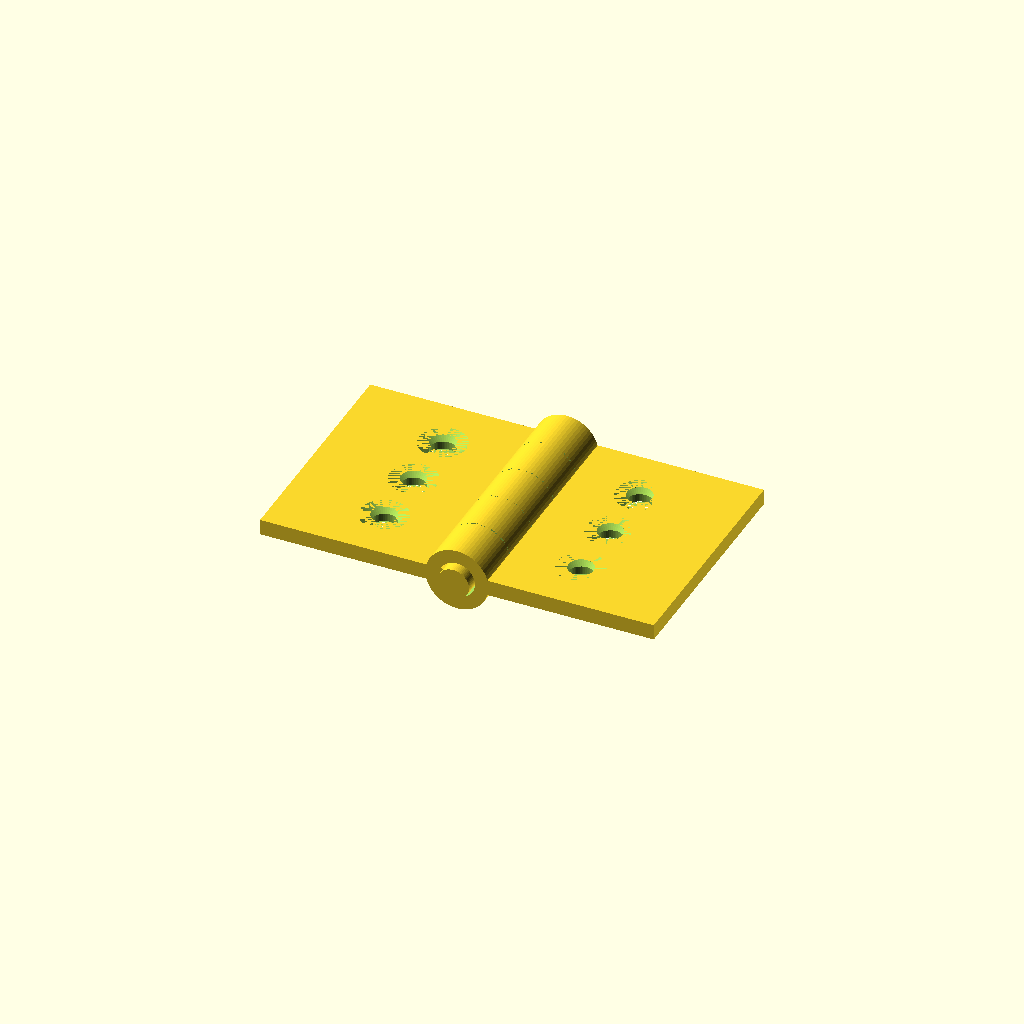
Cell 1: the model at its default parameters.
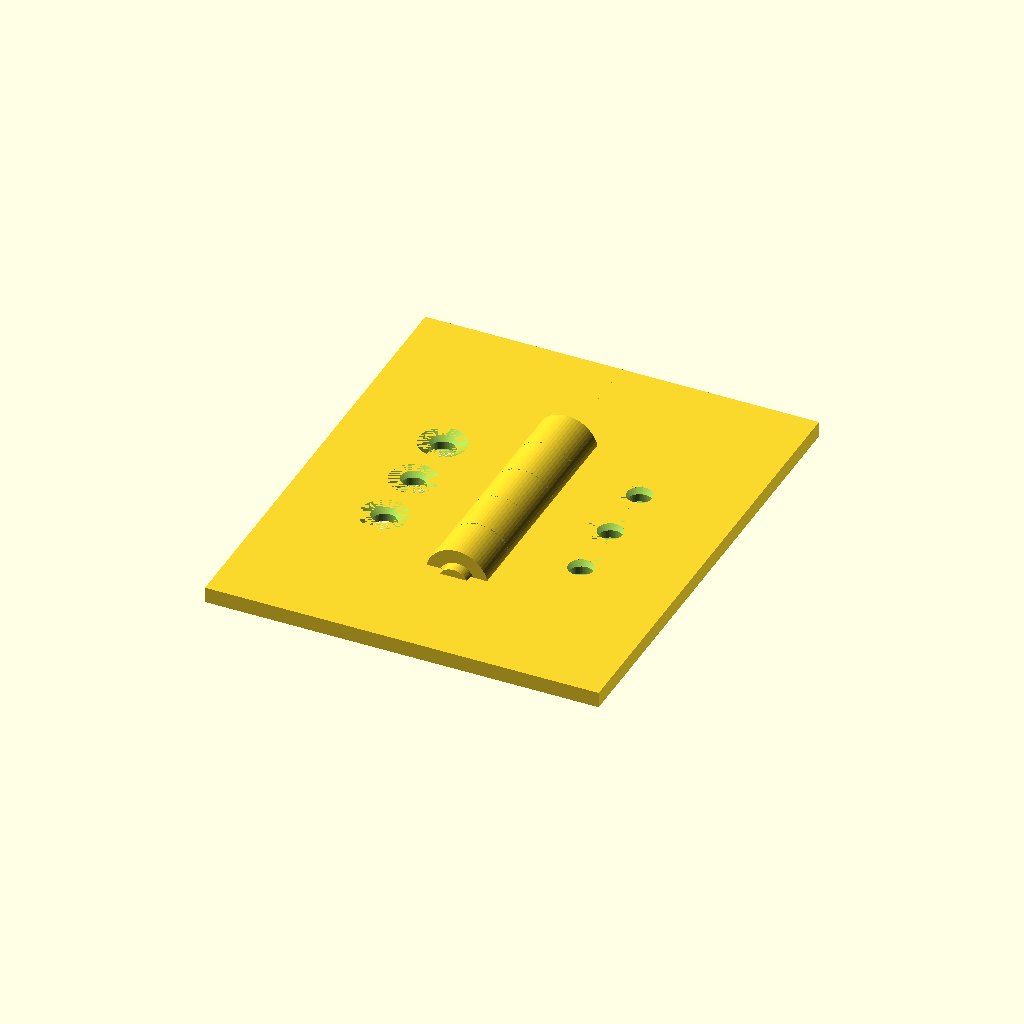
Cell 2 — plate_len_y set to 60, the other parameters unchanged.
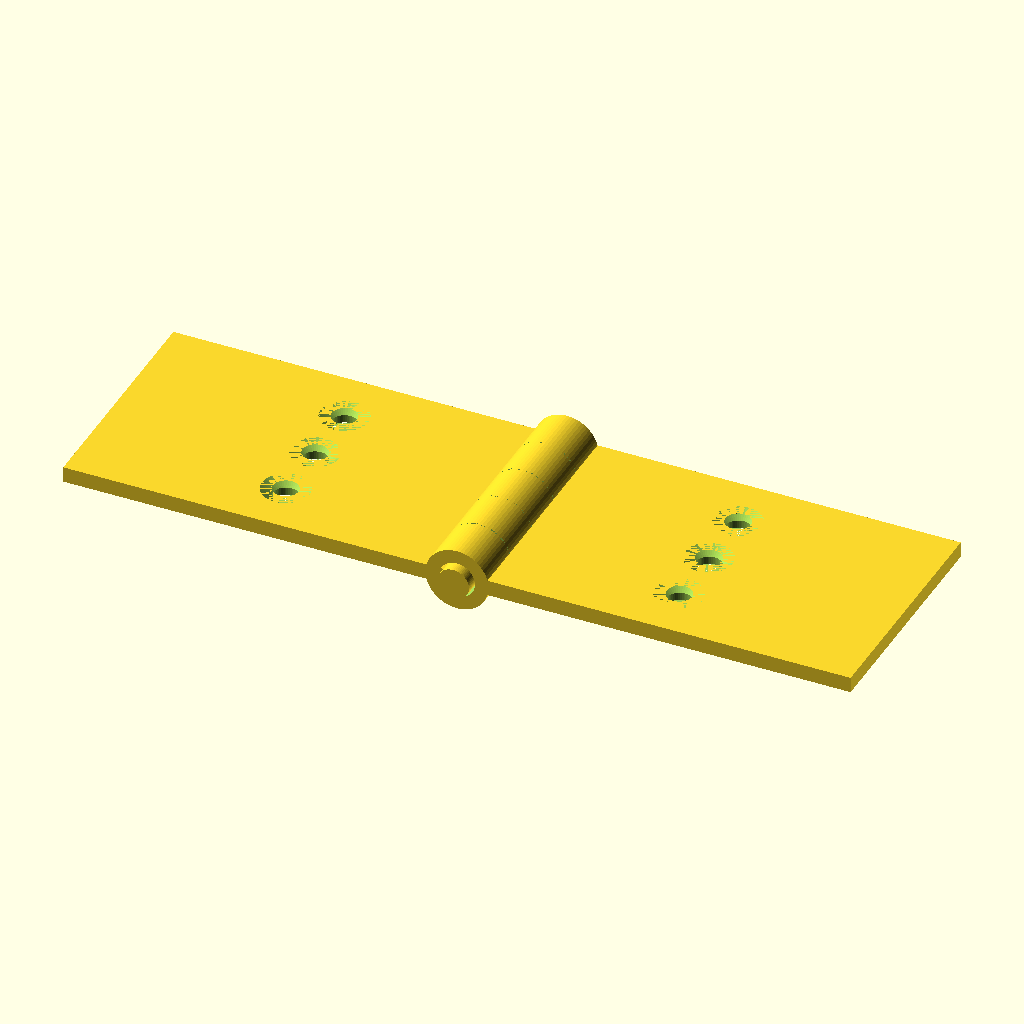
Cell 3: the same model with plate_len_x = 50.
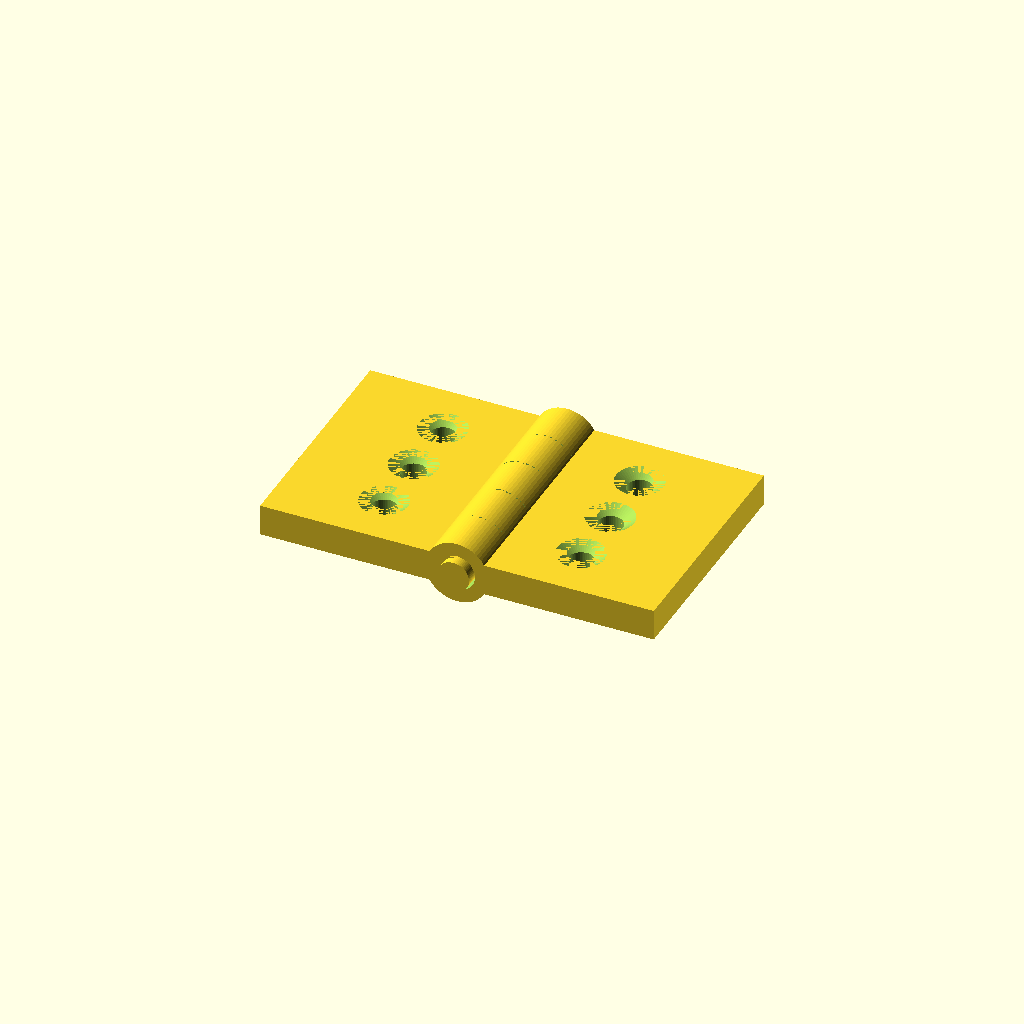
Cell 4: plate_th = 4 (everything else at default).
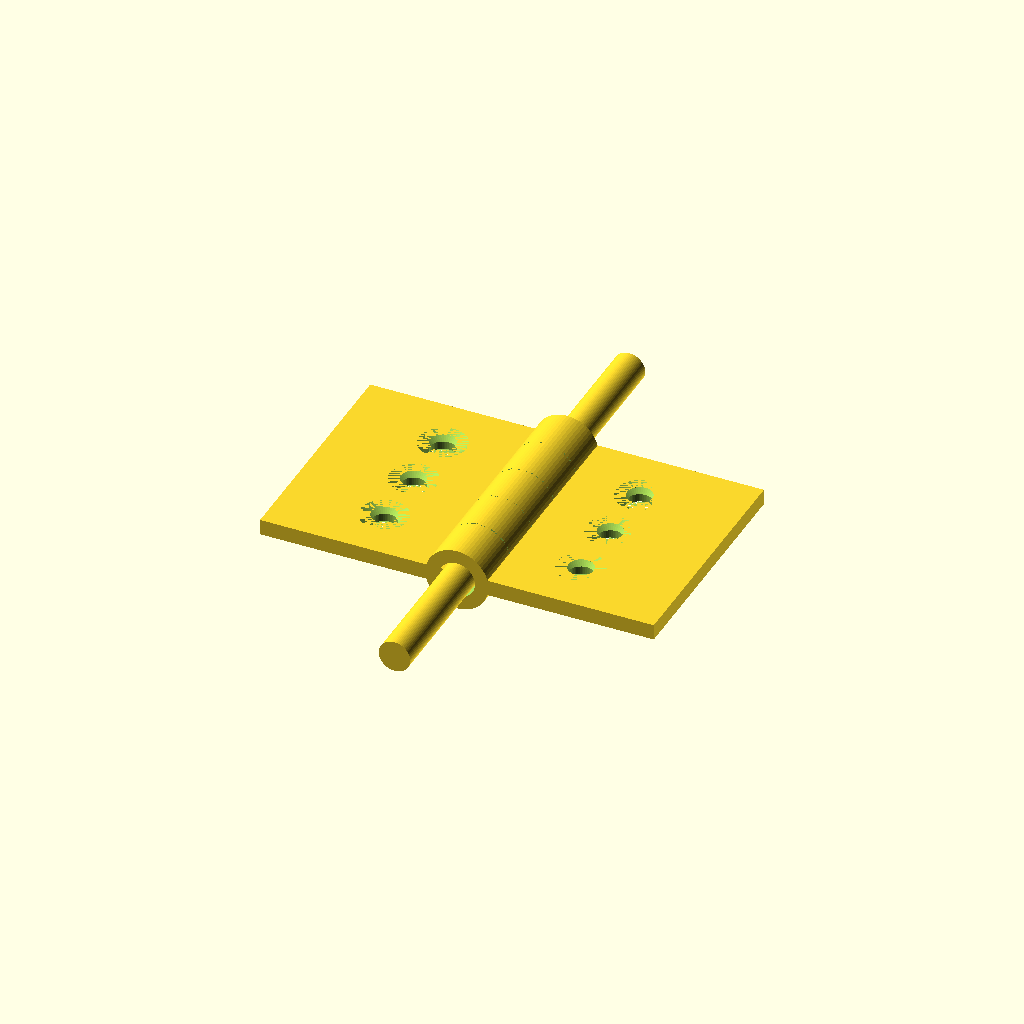
Cell 5 — pin_len set to 64, the other parameters unchanged.
All cells are drawn from one camera (rotation 55°, 0°, 25°, orthographic, colour scheme Cornfield), so only the parameter changes between them.
OpenSCAD source file results/tier-3-butt-hinge/bare-low_gpt-5-1efb79bbeb57-2026-04-28T17-23-16-571Z/final.scad:
// Small furniture butt hinge (opened 180°)
// Dimensions per spec

// Global parameters
plate_len_y = 30;          // along hinge axis (Y)
plate_len_x = 25;          // extends away from axis (X)
plate_th   = 2;            // thickness (Z)

pin_d      = 4;
pin_r      = pin_d/2;
pin_len    = 32;           // protrudes 1 mm each end beyond 30 mm knuckle stack

knuckle_outer_d = 8;
knuckle_outer_r = knuckle_outer_d/2;
knuckle_inner_d = pin_d + 0.6; // 0.3 mm clearance all around -> +0.6 mm diameter
knuckle_h   = 6;           // segment height along Y
knuckle_pos = [-12, -6, 0, 6, 12]; // centers over 30 mm, 5 equal segments

// Screw holes (countersunk) per leaf
hole_pitch_y = 8;                  // along Y
hole_centers_y = [-hole_pitch_y, 0, hole_pitch_y];
drill_d   = 3.2;
drill_r   = drill_d/2;
csk_top_d = 6;
csk_top_r = csk_top_d/2;
csk_depth = 1;

// Utilities
module cyl_y(d=1,h=1,center=true){
  // Cylinder oriented along Y axis
  rotate([90,0,0]) cylinder(d=d, h=h, center=center, $fn=64);
}

module cone_y(d1=1,d2=1,h=1,center=true){
  // Conical frustum along Y axis
  rotate([90,0,0]) cylinder(d1=d1, d2=d2, h=h, center=center, $fn=64);
}

module knuckle_segment(yc=0){
  // One hollow knuckle ring segment centered at [0,yc,1]
  translate([0,yc,plate_th/2])
  difference(){
    cyl_y(d=knuckle_outer_d, h=knuckle_h, center=true);
    cyl_y(d=knuckle_inner_d, h=knuckle_h+0.2, center=true);
  }
}

module leaf_plate(side="left"){
  // Base plate 30 (Y) x 25 (X) x 2 (Z), positioned from y=-15..+15, z=0..2
  // Left occupies x in [-25..0], Right in [0..25]
  translate([ (side=="left") ? -plate_len_x : 0,
              -plate_len_y/2,
              0])
    cube([plate_len_x, plate_len_y, plate_th], center=false);
}

module countersunk_holes(side="left"){
  // Create countersunk through holes (to subtract) at 3 positions along Y
  for(yc = hole_centers_y){
    // Hole X position centered within leaf width
    xh = (side=="left") ? -plate_len_x/2 : plate_len_x/2;
    // Through hole (Z)
    translate([xh, yc, 0])
      cylinder(d=drill_d, h=plate_th+0.2, center=false, $fn=48);
    // Countersink from top surface (z=2 down by 1 mm), conical 6 mm -> 3.2 mm
    // Implemented as a cone in Z
    translate([xh, yc, plate_th - csk_depth])
      cylinder(h=csk_depth, r1=drill_r, r2=csk_top_r, center=false, $fn=48);
  }
}

module leaf(side="left"){
  // Assemble plate + own knuckles, subtract holes and relief for opposite knuckles
  own_idx   = (side=="left") ? [0,2,4] : [1,3];
  other_idx = (side=="left") ? [1,3]   : [0,2,4];

  difference(){
    // Union: plate + own knuckles
    union(){
      leaf_plate(side);
      for(i = own_idx){
        knuckle_segment(knuckle_pos[i]);
      }
    }
    // Countersunk holes
    countersunk_holes(side);

    // Relief notches for the opposite leaf's knuckles to avoid interpenetration:
    // subtract the cylindrical envelope of the other knuckle segments
    for(i = other_idx){
      translate([0, knuckle_pos[i], plate_th/2])
        cyl_y(d=knuckle_outer_d, h=knuckle_h+0.2, center=true);
    }
  }
}

module pin(){
  // Pin along Y, centered at y=0, z=1; length 32 mm (protrudes 1 mm each end)
  translate([0, 0, plate_th/2])
    cyl_y(d=pin_d, h=pin_len, center=true);
}

// Final assembly: opened 180°, leaves coplanar with flat faces in same Z plane
union(){
  leaf("left");   // extends to x<0
  leaf("right");  // extends to x>0
  pin();          // shared pin axis along Y
}
Customizer parameters (derived from the source; name, type, default, range or options):
plate_len_y: number, default 30
plate_len_x: number, default 25
plate_th: number, default 2
pin_d: number, default 4
pin_len: number, default 32
knuckle_outer_d: number, default 8
knuckle_h: number, default 6
hole_pitch_y: number, default 8
drill_d: number, default 3.2
csk_top_d: number, default 6
csk_depth: number, default 1
